Run: headless pygame with SDL's dummy video driver; simulated clock (each Clock.tick advances the game by its frame time, no real sleeping); random seed 0; keys injected as events and as key.get_pressed() state; no mouse input.
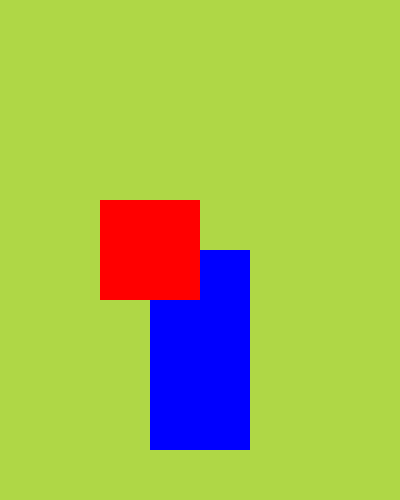
Frame 1 of 4 · flips 1–60 · no input
Frame 2 of 4 · flips 61–180 · tapped SPACE, RETURN · held RIGHT (→), D · screen unchanged from frame 1, image omitted
Frame 3 of 4 · flips 181–300 · held DOWN (↓), S · screen unchanged from frame 2, image omitted
Frame 4 of 4 · flips 301–420 · held LEFT (←), A, UP (↑), W · screen unchanged from frame 3, image omitted

The pygame program that drew these frames:

import pygame, sys

pygame.init()
screen = pygame.display.set_mode((400,500))
clock = pygame.time.Clock()
test_surface = pygame.Surface((100,200))
test_surface.fill(pygame.Color(0,0,255))
test_rectangle = pygame.Rect(100,200,100,100)


while True:
    for event in pygame.event.get():
        if event.type == pygame.QUIT:
            pygame.quit()
            sys.exit()
    screen.fill(pygame.Color(175,215,70))
    screen.blit(test_surface,(150,250))
    pygame.draw.rect(screen,pygame.Color('red'), test_rectangle)
    pygame.display.update()
    clock.tick(30)
    
